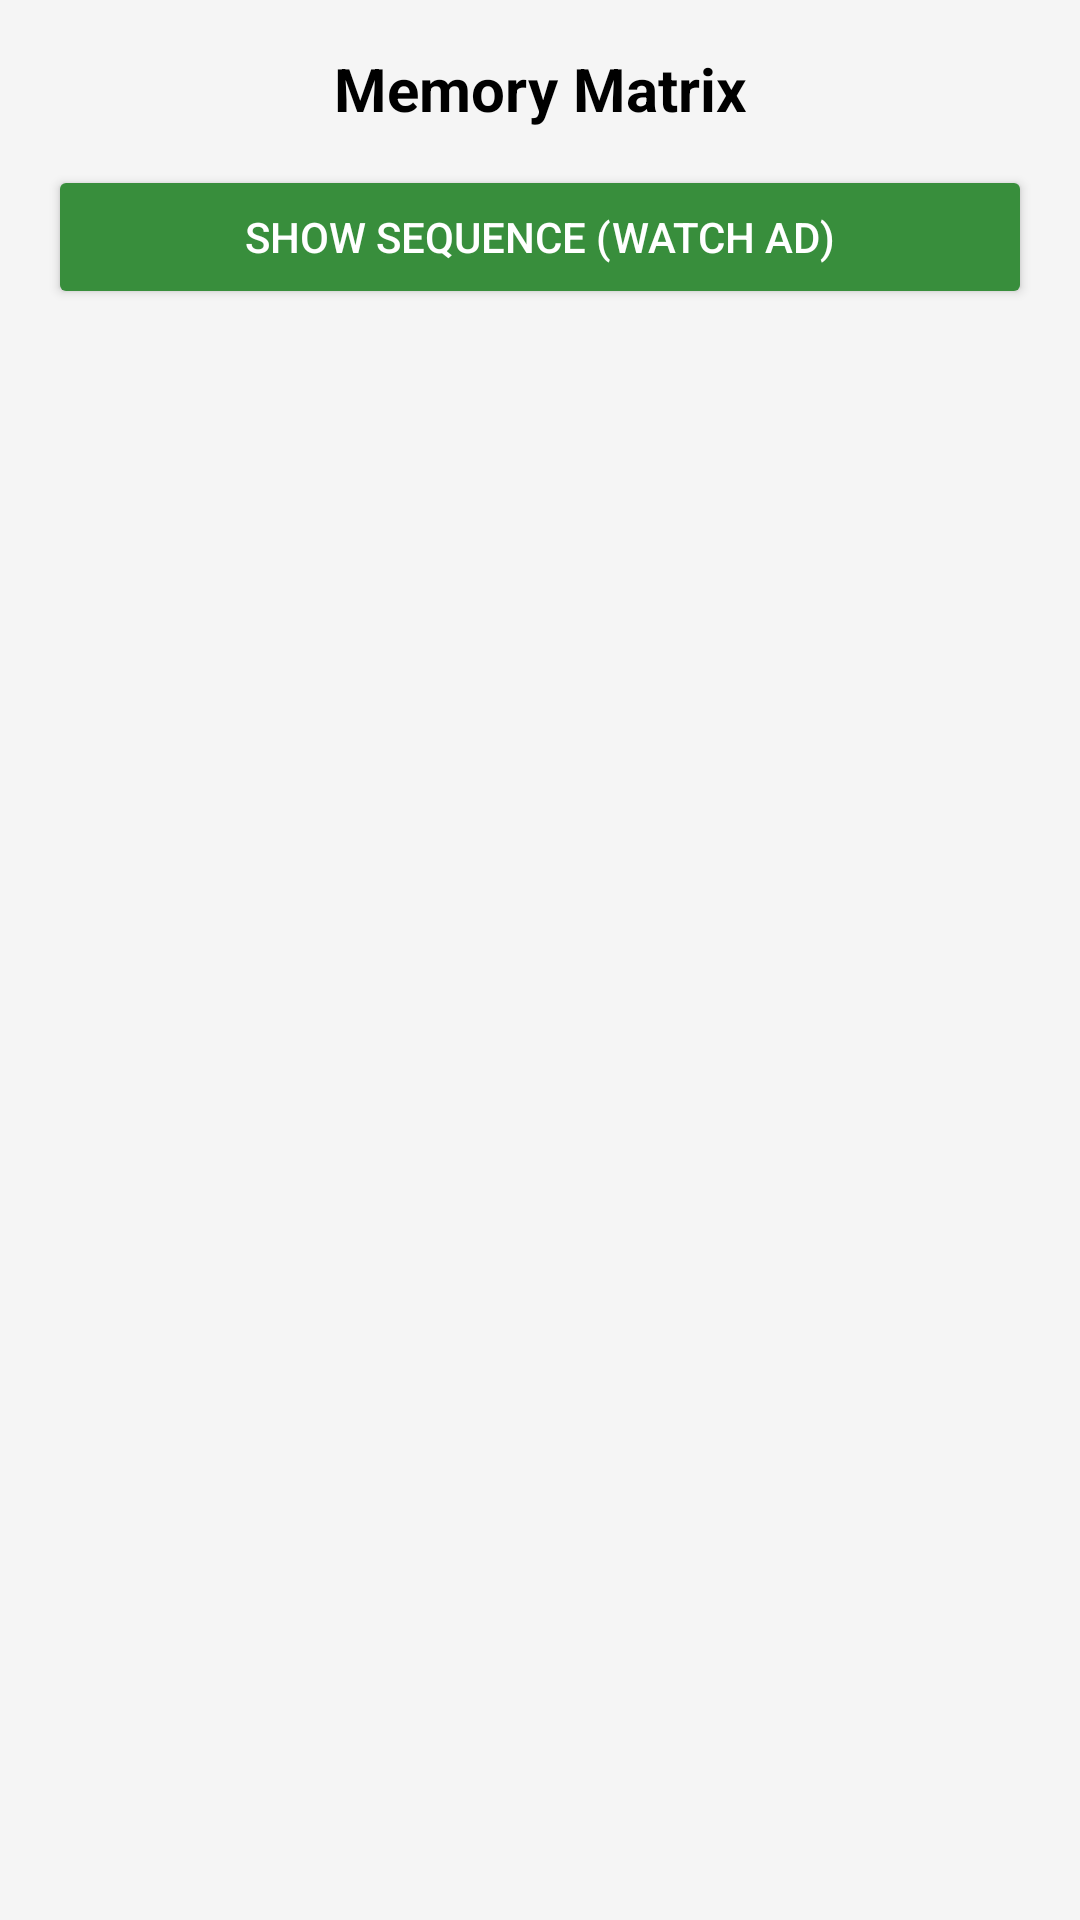

Write the Android layout XML for this screen, with the resource values it uses.
<!-- AndroidManifest.xml: application theme Theme.TechClub -->
<!-- res/layout/activity_quick_quiz_play.xml -->
<?xml version="1.0" encoding="utf-8"?>
<LinearLayout xmlns:android="http://schemas.android.com/apk/res/android"
    android:layout_width="match_parent"
    android:layout_height="match_parent"
    android:orientation="vertical"
    android:padding="16dp"
    android:background="#F5F5F5">

    
    <TextView
        android:layout_width="match_parent"
        android:layout_height="wrap_content"
        android:text="Memory Matrix"
        android:textSize="20sp"
        android:textStyle="bold"
        android:textColor="#000000"
        android:gravity="center"
        android:layout_marginBottom="12dp" />

    
    <Button
        android:id="@+id/btnHint"
        android:layout_width="match_parent"
        android:layout_height="wrap_content"
        android:text="Show Sequence (Watch Ad)"
        android:backgroundTint="#388E3C"
        android:textColor="@android:color/white"
        android:layout_marginBottom="16dp" />

    
    <GridLayout
        android:id="@+id/grid"
        android:layout_width="match_parent"
        android:layout_height="wrap_content"
        android:layout_gravity="center"
        android:useDefaultMargins="true"
        android:alignmentMode="alignMargins" />

</LinearLayout>
<!-- resources referenced by this layout -->
<resources>
  <style name="Theme.TechClub" parent="Theme.MaterialComponents.DayNight.NoActionBar">
          
      </style>
</resources>
